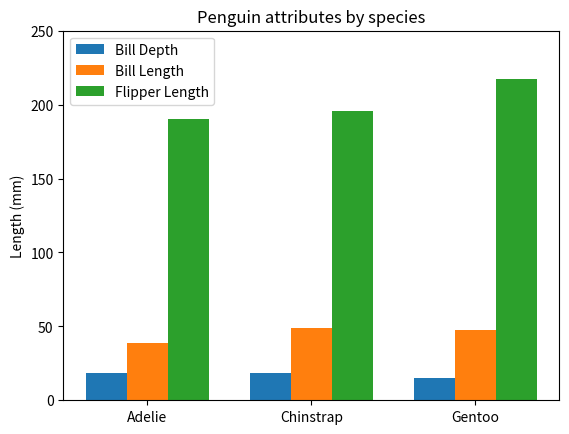

Generate this figure with matplotlib:
import matplotlib.pyplot as plt
import numpy as np
species = ("Adelie", "Chinstrap", "Gentoo")
penguin_means = {
    'Bill Depth': (18.35, 18.43, 14.98),
    'Bill Length': (38.79, 48.83, 47.50),
    'Flipper Length': (189.95, 195.82, 217.19),
}

x = np.arange(len(species))  # the label locations
width = 0.25  # the width of the bars
multiplier = 0

fig, ax = plt.subplots(1,1)

for attribute, measurement in penguin_means.items():
    offset = width * multiplier
    rects = ax.bar(x + offset, measurement, width, label=attribute)
    multiplier += 1

# Add some text for labels, title and custom x-axis tick labels, etc.
ax.set_ylabel('Length (mm)')
ax.set_title('Penguin attributes by species')
#ax.set_xticks((a, b-a, b))
ax.set_xticks(x + width, species)
ax.set_xticklabels(species)
ax.legend(loc='upper left')
ax.set_ylim(0, 250)

plt.show()